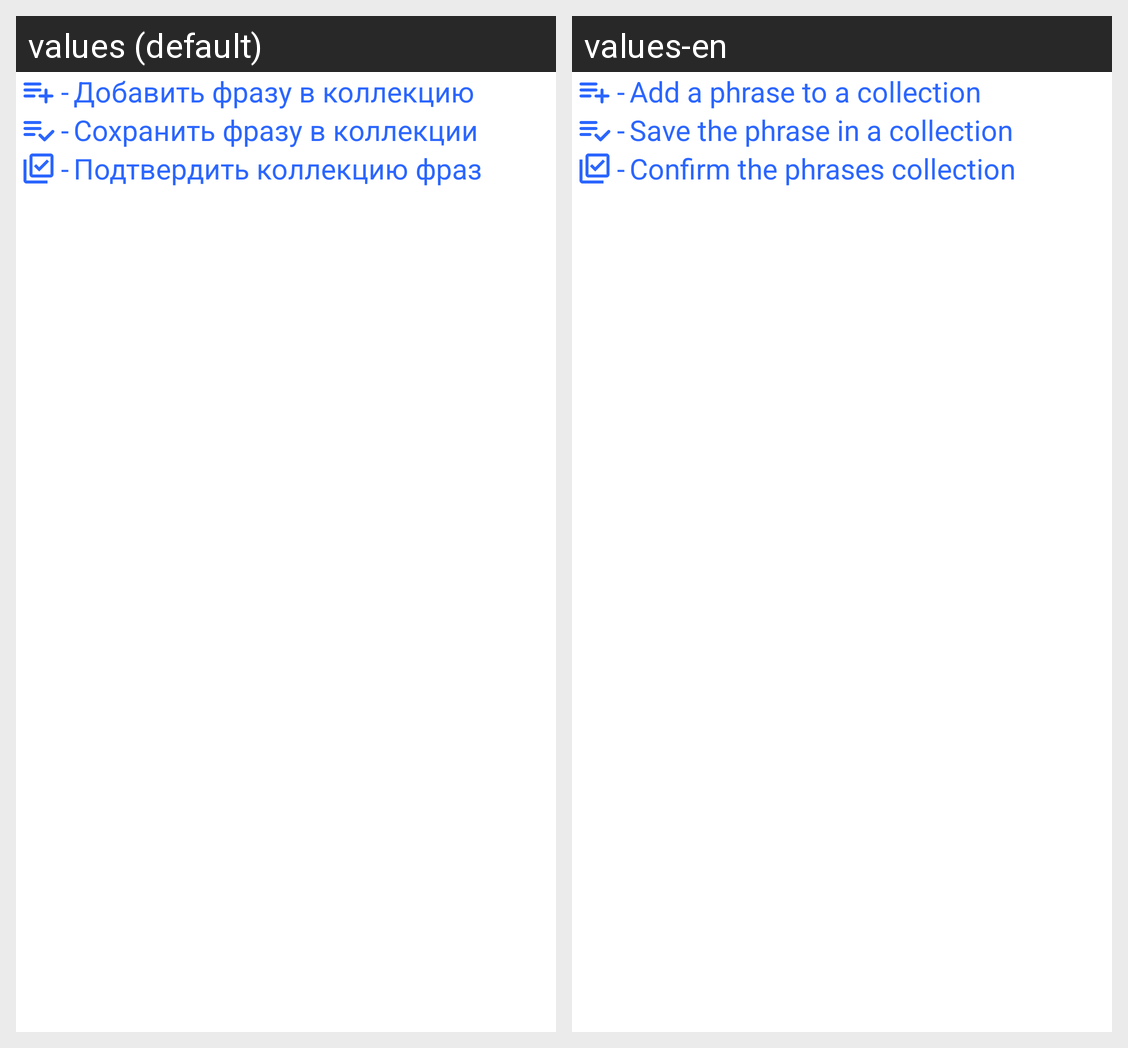

Here is an Android app screen in its default locale and in the app's own translations. Write out the translated-string differences for the strings that appear on this screen.
Android screen res/layout/fragment_add_phrases_info.xml rendered under 2 locales, left to right: values (default), values-en. Device: Nexus 5 (rendered at 1080×1920; each locale shown at half size, 540×960, under a caption strip naming it); theme Theme.MemoryTraining.
Strings drawn on this screen, with the default value and each locale's value (text and hints the layout hard-codes, and strings that could not be matched under every locale, appear in the picture but are not listed):

hyphen
  values: -
  values-en: -

tv_add_phrase
  values: Добавить фразу в коллекцию
  values-en: Add a phrase to a collection

tv_save_phrase
  values: Сохранить фразу в коллекции
  values-en: Save the phrase in a collection

tv_confirm_phrases_collection
  values: Подтвердить коллекцию фраз
  values-en: Confirm the phrases collection
